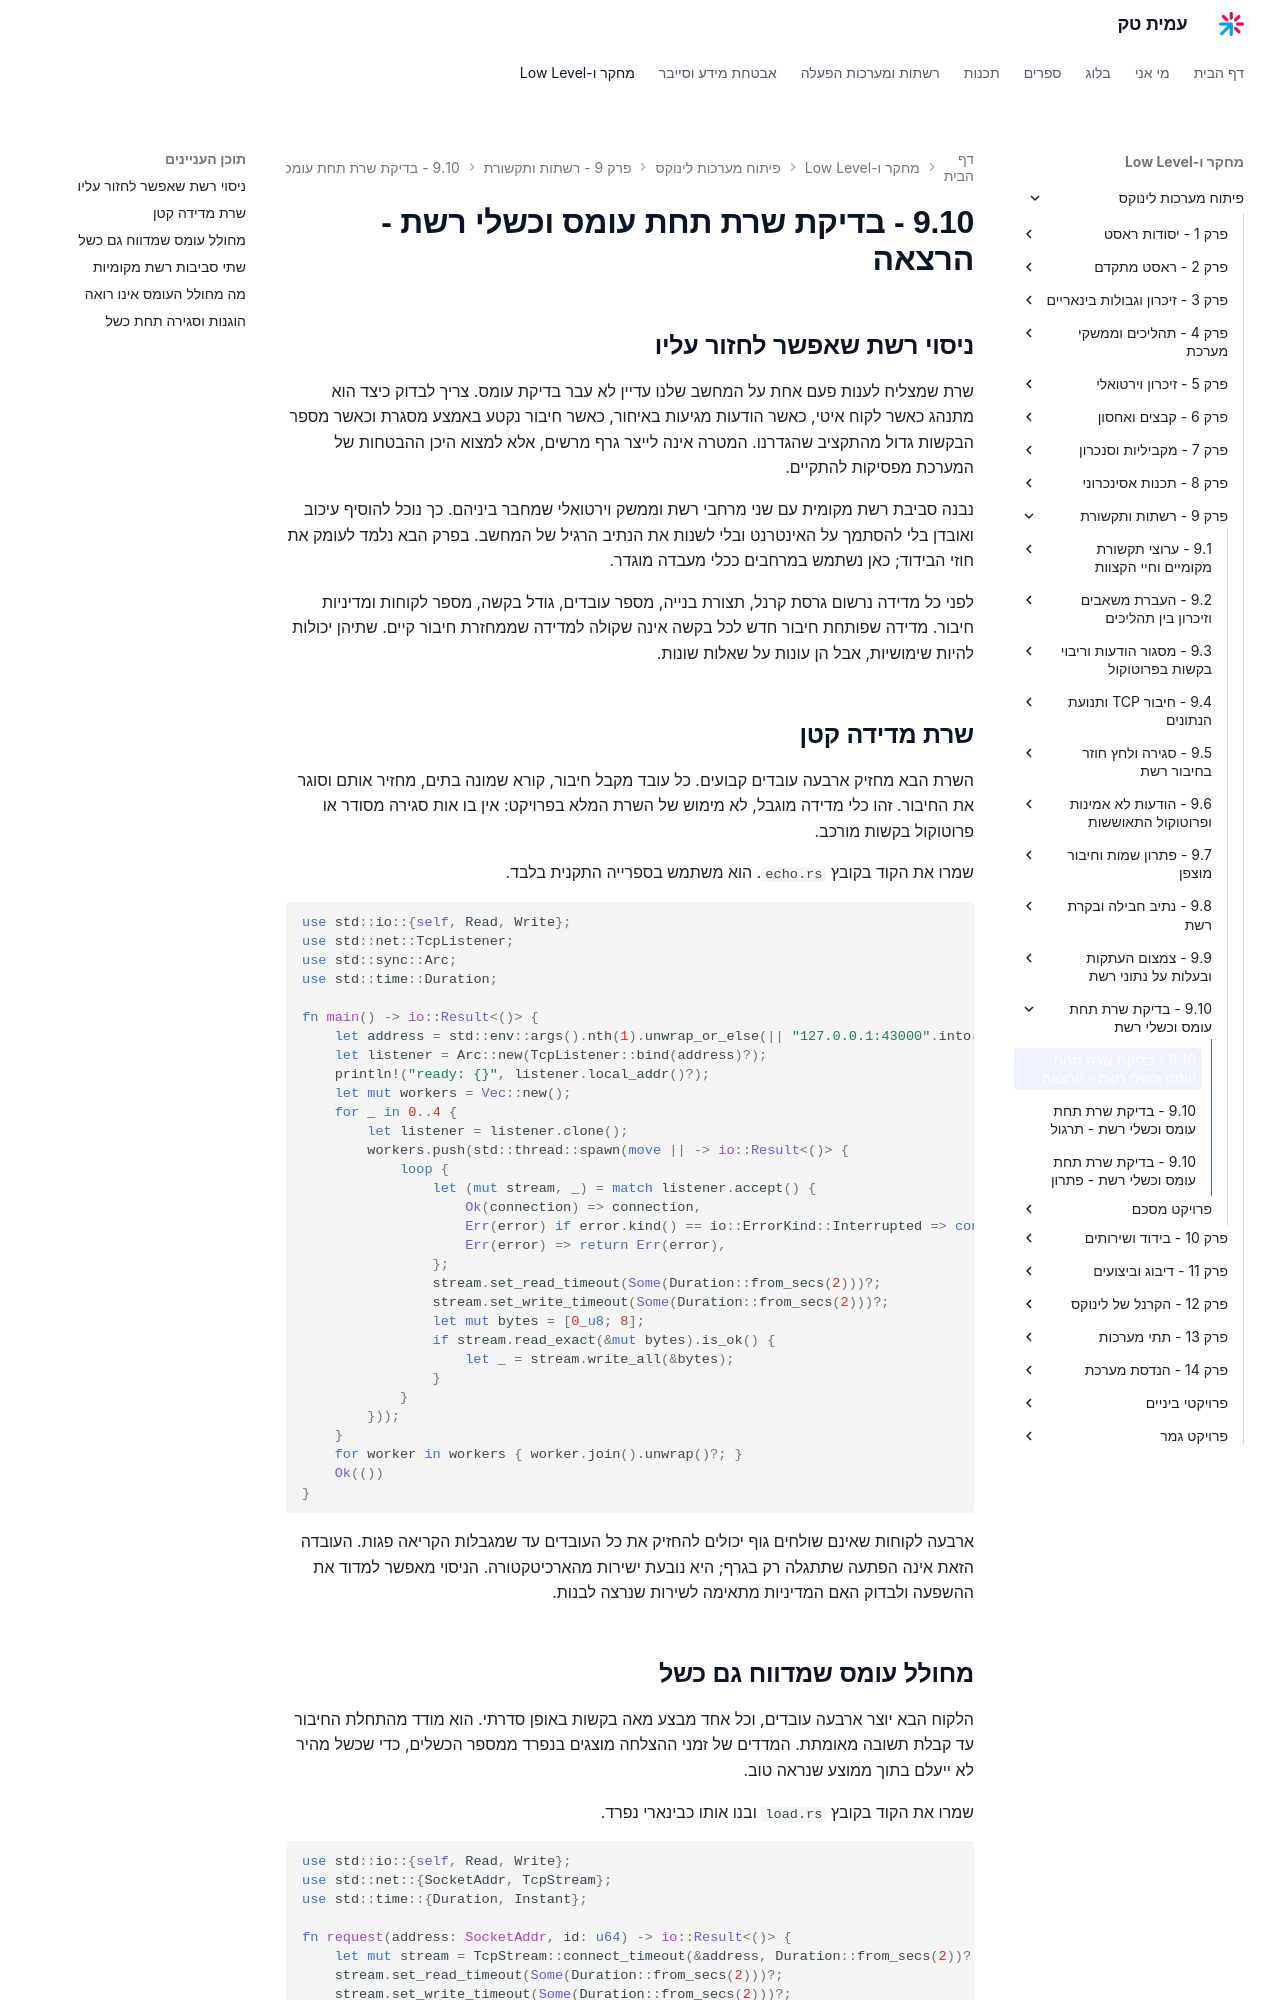

repository: AmitPinchasi/amittech · page: פיתוח-מערכות-לינוקס/9 - רשתות ותקשורת/9.10 - בדיקת שרת תחת עומס וכשלי רשת/9.10 - בדיקת שרת תחת עומס וכשלי רשת - הרצאה/index.html · generator: mkdocs

## ניסוי רשת שאפשר לחזור עליו

שרת שמצליח לענות פעם אחת על המחשב שלנו עדיין לא עבר בדיקת עומס. צריך לבדוק כיצד הוא מתנהג כאשר לקוח איטי, כאשר הודעות מגיעות באיחור, כאשר חיבור נקטע באמצע מסגרת וכאשר מספר הבקשות גדול מהתקציב שהגדרנו. המטרה אינה לייצר גרף מרשים, אלא למצוא היכן ההבטחות של המערכת מפסיקות להתקיים.

נבנה סביבת רשת מקומית עם שני מרחבי רשת וממשק וירטואלי שמחבר ביניהם. כך נוכל להוסיף עיכוב ואובדן בלי להסתמך על האינטרנט ובלי לשנות את הנתיב הרגיל של המחשב. בפרק הבא נלמד לעומק את חוזי הבידוד; כאן נשתמש במרחבים ככלי מעבדה מוגדר.

לפני כל מדידה נרשום גרסת קרנל, תצורת בנייה, מספר עובדים, גודל בקשה, מספר לקוחות ומדיניות חיבור. מדידה שפותחת חיבור חדש לכל בקשה אינה שקולה למדידה שממחזרת חיבור קיים. שתיהן יכולות להיות שימושיות, אבל הן עונות על שאלות שונות.

## שרת מדידה קטן

השרת הבא מחזיק ארבעה עובדים קבועים. כל עובד מקבל חיבור, קורא שמונה בתים, מחזיר אותם וסוגר את החיבור. זהו כלי מדידה מוגבל, לא מימוש של השרת המלא בפרויקט: אין בו אות סגירה מסודר או פרוטוקול בקשות מורכב.

שמרו את הקוד בקובץ `echo.rs`. הוא משתמש בספרייה התקנית בלבד.

```rust
use std::io::{self, Read, Write};
use std::net::TcpListener;
use std::sync::Arc;
use std::time::Duration;

fn main() -> io::Result<()> {
    let address = std::env::args().nth(1).unwrap_or_else(|| "127.0.0.1:43000".into());
    let listener = Arc::new(TcpListener::bind(address)?);
    println!("ready: {}", listener.local_addr()?);
    let mut workers = Vec::new();
    for _ in 0..4 {
        let listener = listener.clone();
        workers.push(std::thread::spawn(move || -> io::Result<()> {
            loop {
                let (mut stream, _) = match listener.accept() {
                    Ok(connection) => connection,
                    Err(error) if error.kind() == io::ErrorKind::Interrupted => continue,
                    Err(error) => return Err(error),
                };
                stream.set_read_timeout(Some(Duration::from_secs(2)))?;
                stream.set_write_timeout(Some(Duration::from_secs(2)))?;
                let mut bytes = [0_u8; 8];
                if stream.read_exact(&mut bytes).is_ok() {
                    let _ = stream.write_all(&bytes);
                }
            }
        }));
    }
    for worker in workers { worker.join().unwrap()?; }
    Ok(())
}
```

ארבעה לקוחות שאינם שולחים גוף יכולים להחזיק את כל העובדים עד שמגבלות הקריאה פגות. העובדה הזאת אינה הפתעה שתתגלה רק בגרף; היא נובעת ישירות מהארכיטקטורה. הניסוי מאפשר למדוד את ההשפעה ולבדוק האם המדיניות מתאימה לשירות שנרצה לבנות.
